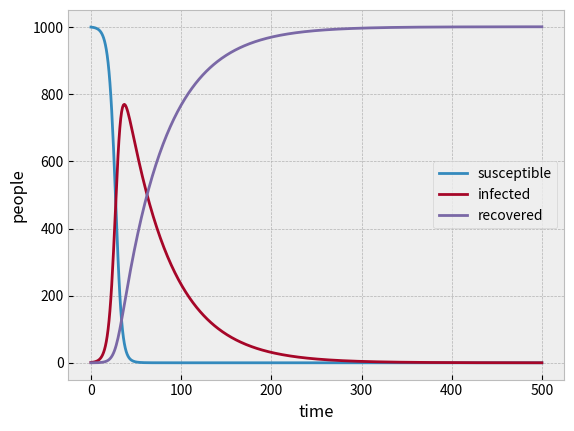

Generate this figure with matplotlib:
import matplotlib.pyplot as plt
plt.style.use('bmh')

susceptible = 1000
infected = 1
recovered = 0
s_list = []
i_list = []
r_list = []

t = []
for i in range(501):
    t.append(i)

def num_copy(num):
    copy = 0
    copy += num
    return copy

for _ in range(len(t)):
    s_list.append(susceptible)
    i_list.append(infected)
    r_list.append(recovered)

    s_copy = num_copy(susceptible)
    i_copy = num_copy(infected)
    r_copy = num_copy(recovered)

    susceptible += -0.0003*s_copy*i_copy
    infected += (0.0003*s_copy*i_copy) - (0.02*i_copy)
    recovered += 0.02*i_copy

plt.plot(t, s_list, label='susceptible')
plt.plot(t, i_list, label='infected')
plt.plot(t, r_list, label='recovered')
plt.legend(loc='center right')
plt.xlabel('time')
plt.ylabel('people')
plt.savefig('sir_model.png')
